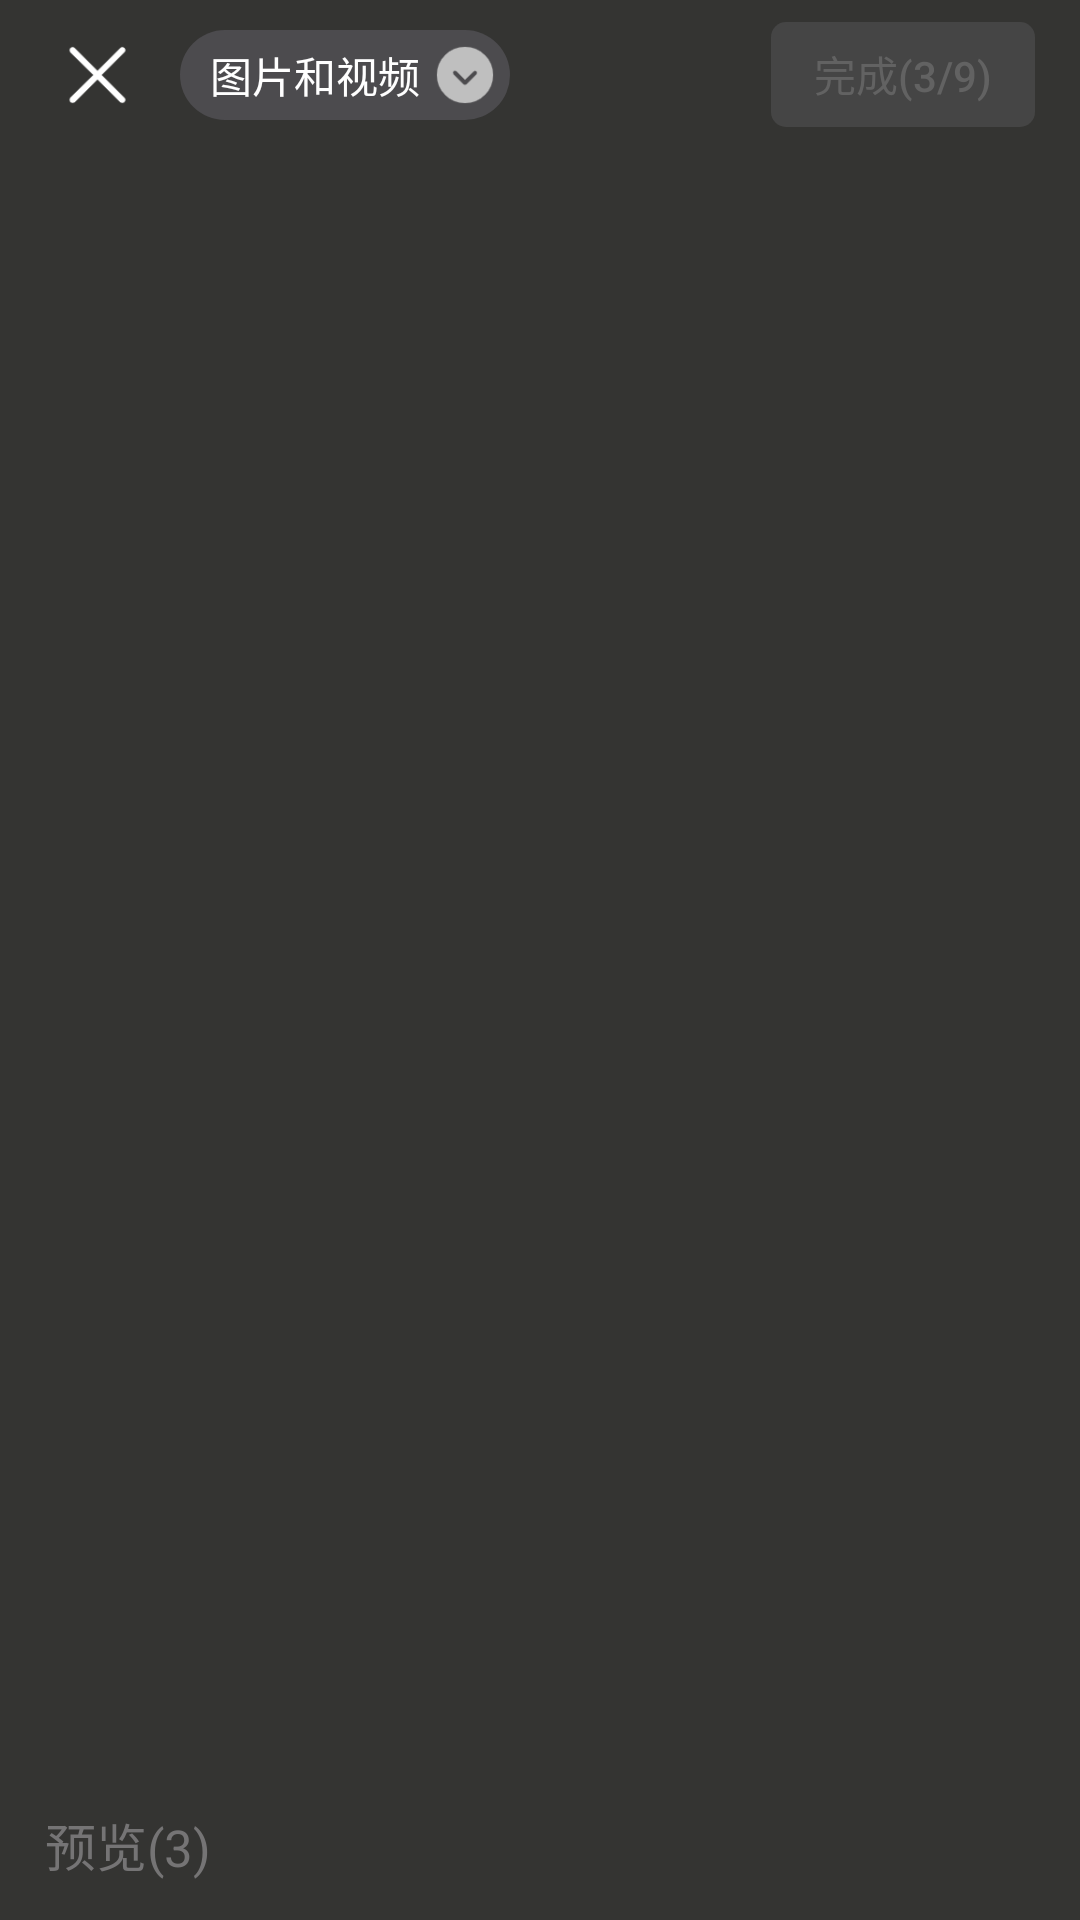

Here is an Android app screen rendered from its layout file. Give the layout XML and the strings, colors and styles it references.
<!-- AndroidManifest.xml: application theme AppTheme -->
<!-- res/layout/photo_picker_activity_album.xml -->
<?xml version="1.0" encoding="utf-8"?>
<LinearLayout xmlns:android="http://schemas.android.com/apk/res/android"
    xmlns:tools="http://schemas.android.com/tools"
    android:id="@+id/photo_picker_ll_container"
    android:layout_width="match_parent"
    android:layout_height="match_parent"
    android:background="@color/photo_picker_theme"
    android:orientation="vertical"
    tools:context=".AlbumActivity">

    <LinearLayout
        android:id="@+id/photo_picker_ll_title_bar"
        android:layout_width="match_parent"
        android:layout_height="50dp"
        android:paddingRight="15dp"
        android:orientation="horizontal"
        android:gravity="center_vertical">
        <ImageView
            android:layout_width="50dp"
            android:layout_height="match_parent"
            android:paddingTop="15dp"
            android:paddingBottom="15dp"
            android:paddingLeft="15dp"
            android:src="@drawable/photo_picker_ic_close"/>
        <LinearLayout
            android:id="@+id/photo_picker_ll_switch_album"
            android:layout_width="wrap_content"
            android:layout_height="30dp"
            android:orientation="horizontal"
            android:gravity="center_vertical"
            android:paddingLeft="10dp"
            android:paddingRight="5dp"
            android:layout_marginLeft="10dp"
            android:background="@drawable/photo_picker_bg_album_switch">
            <TextView
                android:layout_width="wrap_content"
                android:layout_height="wrap_content"
                android:text="图片和视频"
                android:textColor="@android:color/white"/>
            <ImageView
                android:id="@+id/photo_picker_iv_arrow"
                android:layout_width="20dp"
                android:layout_height="20dp"
                android:layout_marginLeft="5dp"
                android:src="@drawable/photo_picker_ic_arrow"/>
        </LinearLayout>

        <View
            android:layout_width="0dp"
            android:layout_height="1px"
            android:layout_weight="1"/>

        <Button
            android:id="@+id/photo_picker_bt_complete"
            android:enabled="false"
            android:layout_width="wrap_content"
            android:layout_height="35dp"
            android:background="@drawable/photo_picker_bg_complete"
            android:textColor="@color/photo_picker_complete_text"
            android:text="完成(3/9)"/>
    </LinearLayout>
    <androidx.recyclerview.widget.RecyclerView
        android:id="@+id/photo_picker_rv_album_content"
        android:layout_width="match_parent"
        android:layout_height="0dp"
        android:layout_weight="1" />
    <RelativeLayout
        android:layout_width="match_parent"
        android:layout_height="50dp">
        <TextView
            android:enabled="false"
            android:layout_width="wrap_content"
            android:layout_height="wrap_content"
            android:layout_centerVertical="true"
            android:layout_marginLeft="15dp"
            android:textColor="@color/photo_picker_preview_text"
            android:textSize="17sp"
            android:text="预览(3)"/>
    </RelativeLayout>
</LinearLayout>
<!-- resources referenced by this layout -->
<resources>
  <color name="photo_picker_theme">#343432</color>
  <!-- drawable photo_picker_bg_album_switch (drawable) -->
  <?xml version="1.0" encoding="utf-8"?>
  <shape xmlns:android="http://schemas.android.com/apk/res/android">
      <corners android:radius="15dp"/>
      <solid android:color="#4C4B4E"/>
  </shape>
  <!-- drawable photo_picker_bg_complete (drawable) -->
  <?xml version="1.0" encoding="utf-8"?>
  <selector xmlns:android="http://schemas.android.com/apk/res/android">
      <item android:state_enabled="false">
          <shape>
              <corners android:radius="5dp"/>
              <solid android:color="#454545"/>
          </shape>
      </item>
      <item>
          <shape>
              <corners android:radius="5dp"/>
              <solid android:color="#08BF63"/>
          </shape>
      </item>
  </selector>
  <!-- drawable photo_picker_ic_arrow: png bitmap (drawable-xxhdpi, 1264 bytes) -->
  <!-- drawable photo_picker_ic_close: png bitmap (drawable-xxhdpi, 928 bytes) -->
  <style name="AppTheme" parent="Theme.AppCompat.Light.NoActionBar">
          
          <item name="colorPrimary">@color/photo_picker_theme</item>
          <item name="colorPrimaryDark">@color/photo_picker_theme</item>
          <item name="colorAccent">@color/colorAccent</item>
      </style>
  <color name="colorAccent">#03DAC5</color>
</resources>
